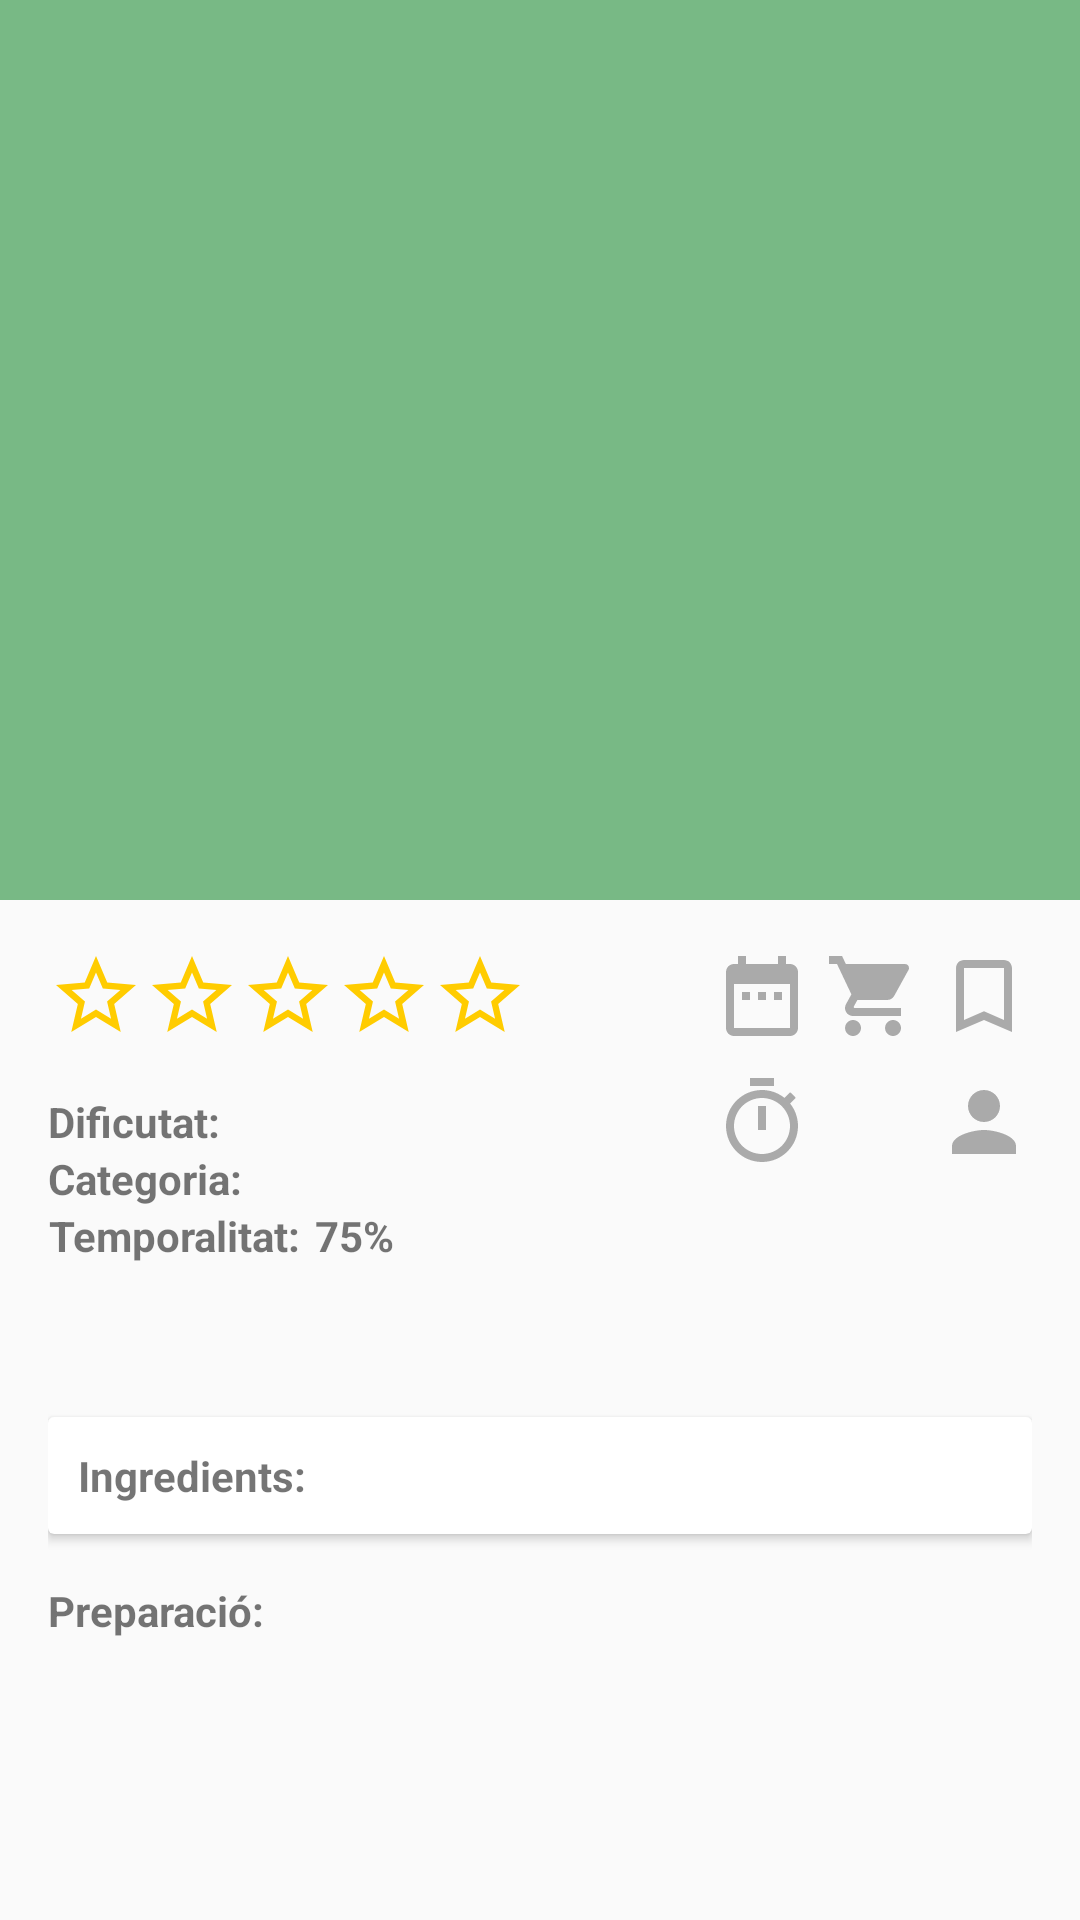

Layout XML and referenced resources for this Android screen:
<!-- AndroidManifest.xml: activity theme AppTheme.NoActionBar -->
<!-- res/layout/activity_recepta.xml -->
<?xml version="1.0" encoding="utf-8"?>
<android.support.design.widget.CoordinatorLayout xmlns:android="http://schemas.android.com/apk/res/android"
    xmlns:app="http://schemas.android.com/apk/res-auto"
    xmlns:tools="http://schemas.android.com/tools"
    android:layout_width="match_parent"
    android:layout_height="match_parent"
    android:fitsSystemWindows="true"
    tools:context="cat.detemporada.activities.ReceptaActivity">

    <include layout="@layout/collapsing_toolbar" />

    <android.support.v4.widget.NestedScrollView
        android:layout_width="match_parent"
        android:layout_height="match_parent"
        app:layout_behavior="@string/appbar_scrolling_view_behavior"
        android:layout_margin="@dimen/marge_gran">

        <RelativeLayout
            android:layout_width="match_parent"
            android:layout_height="match_parent"
            android:focusableInTouchMode="true">
            <android.support.v7.widget.AppCompatImageButton
                android:id="@+id/recepta_star1"
                android:layout_width="wrap_content"
                android:layout_height="wrap_content"
                android:src="@drawable/ic_star_empty"
                android:background="@android:color/transparent"
                android:layout_alignParentTop="true"
                android:layout_alignParentStart="true"/>

            <android.support.v7.widget.AppCompatImageButton
                android:id="@+id/recepta_star2"
                android:layout_width="wrap_content"
                android:layout_height="wrap_content"
                android:src="@drawable/ic_star_empty"
                android:background="@android:color/transparent"
                android:layout_alignParentTop="true"
                android:layout_toEndOf="@id/recepta_star1"/>

            <android.support.v7.widget.AppCompatImageButton
                android:id="@+id/recepta_star3"
                android:layout_width="wrap_content"
                android:layout_height="wrap_content"
                android:src="@drawable/ic_star_empty"
                android:background="@android:color/transparent"
                android:layout_alignParentTop="true"
                android:layout_toEndOf="@id/recepta_star2"/>

            <android.support.v7.widget.AppCompatImageButton
                android:id="@+id/recepta_star4"
                android:layout_width="wrap_content"
                android:layout_height="wrap_content"
                android:src="@drawable/ic_star_empty"
                android:background="@android:color/transparent"
                android:layout_alignParentTop="true"
                android:layout_toEndOf="@id/recepta_star3"/>

            <android.support.v7.widget.AppCompatImageButton
                android:id="@+id/recepta_star5"
                android:layout_width="wrap_content"
                android:layout_height="wrap_content"
                android:src="@drawable/ic_star_empty"
                android:background="@android:color/transparent"
                android:layout_alignParentTop="true"
                android:layout_toEndOf="@id/recepta_star4"/>

            <android.support.v7.widget.AppCompatImageButton
               android:id="@+id/recepta_icon_calendar"
               android:layout_width="wrap_content"
               android:layout_height="wrap_content"
               android:src="@drawable/ic_calendari_disabled"
               android:layout_marginEnd="@dimen/marge_petit"
               android:background="@android:color/transparent"
               android:layout_alignParentTop="true"
               android:layout_toStartOf="@id/recepta_icon_cart"/>
            <android.support.v7.widget.AppCompatImageButton
                android:id="@+id/recepta_icon_cart"
                android:layout_width="wrap_content"
                android:layout_height="wrap_content"
                android:src="@drawable/ic_cart_disabled"
                android:layout_marginEnd="@dimen/marge_petit"
                android:background="@android:color/transparent"
                android:layout_alignParentTop="true"
                android:layout_toStartOf="@id/recepta_icon_bookmark"/>
            <android.support.v7.widget.AppCompatImageButton
                android:id="@+id/recepta_icon_bookmark"
                android:layout_width="wrap_content"
                android:layout_height="wrap_content"
                android:src="@drawable/ic_bookmark_empty"
                android:background="@android:color/transparent"
                android:layout_alignParentTop="true"
                android:layout_alignParentEnd="true"/>

            <TextView
                android:id="@+id/recepta_temps"
                android:layout_width="wrap_content"
                android:layout_height="wrap_content"
                android:layout_alignStart="@id/recepta_icon_calendar"
                android:layout_below="@id/recepta_icon_calendar"
                android:textStyle="bold"
                android:layout_marginEnd="@dimen/marge_petit"
                android:layout_marginTop="10dp"
                android:drawableStart="@drawable/ic_temps"
                android:gravity="center"/>
            <TextView
                android:id="@+id/recepta_persones"
                android:layout_width="wrap_content"
                android:layout_height="wrap_content"
                android:drawableStart="@drawable/ic_persones"
                android:textStyle="bold"
                android:gravity="center"
                android:layout_marginTop="10dp"
                android:layout_below="@id/recepta_icon_calendar"
                android:layout_alignParentEnd="true"
                />
            <TextView
                android:id="@+id/recepta_dificultat_titol"
                android:layout_width="wrap_content"
                android:layout_height="wrap_content"
                android:textStyle="bold"
                android:text="@string/dificultat"
                android:gravity="center"
                android:layout_alignBaseline="@id/recepta_temps"
                android:layout_alignParentStart="true"
                />
            <TextView
                android:id="@+id/recepta_dificultat"
                android:layout_width="wrap_content"
                android:layout_height="wrap_content"
                android:textStyle="bold"
                android:textColor="@color/md_blue_900"
                android:layout_marginStart="@dimen/marge_petit"
                android:gravity="center"
                android:layout_alignBaseline="@id/recepta_dificultat_titol"
                android:layout_toEndOf="@id/recepta_dificultat_titol"
                />
            <TextView
                android:id="@+id/recepta_categoria_titol"
                android:layout_width="wrap_content"
                android:layout_height="wrap_content"
                android:text="@string/categoria"
                android:textStyle="bold"
                android:gravity="center"
                android:layout_below="@id/recepta_dificultat_titol"
                android:layout_alignParentStart="true"
                />
            <TextView
                android:id="@+id/recepta_categoria"
                android:layout_width="wrap_content"
                android:layout_height="wrap_content"
                android:textStyle="bold"
                android:gravity="center"
                android:layout_marginStart="@dimen/marge_petit"
                android:layout_below="@id/recepta_dificultat_titol"
                android:layout_toEndOf="@id/recepta_categoria_titol"
                />
            <TextView
                android:id="@+id/recepta_temporalitat_titol"
                android:layout_width="wrap_content"
                android:layout_height="wrap_content"
                android:text="@string/temporalitat"
                android:textStyle="bold"
                android:gravity="center"
                android:layout_below="@id/recepta_categoria_titol"
                android:layout_alignParentStart="true" />
            <TextView
                android:id="@+id/recepta_temporalitat"
                android:layout_width="wrap_content"
                android:layout_height="wrap_content"
                android:textStyle="bold"
                android:gravity="center"
                android:text="75%"
                android:layout_marginStart="5dp"
                android:layout_below="@id/recepta_categoria_titol"
                android:layout_toEndOf="@id/recepta_temporalitat_titol" />
            <TextView
                android:id="@+id/recepta_descripcio"
                android:layout_width="match_parent"
                android:layout_height="wrap_content"
                android:layout_marginTop="@dimen/marge_gran"
                android:ellipsize="end"
                android:layout_below="@id/recepta_temporalitat_titol"
                android:layout_alignParentStart="true" />
            <android.support.v7.widget.CardView
                android:id="@+id/recepta_ingredients"
                android:layout_width="match_parent"
                android:layout_height="wrap_content"
                android:layout_marginTop="@dimen/marge_gran"
                android:layout_below="@id/recepta_descripcio"
                android:layout_alignParentStart="true">
                <LinearLayout
                    android:layout_width="match_parent"
                    android:layout_height="match_parent"
                    android:orientation="vertical">
                    <TextView
                        android:id="@+id/recepta_ingredients_titol"
                        android:layout_width="match_parent"
                        android:layout_height="wrap_content"
                        android:drawableStart="@drawable/ic_fletxa_obert"
                        android:layout_margin="10dp"
                        android:textStyle="bold"
                        android:text="@string/ingredients"
                        android:gravity="center|start"
                        />
                    <FrameLayout
                        android:id="@+id/frame_ingredients"
                        android:layout_width="match_parent"
                        android:layout_height="wrap_content"/>
                </LinearLayout>
            </android.support.v7.widget.CardView>

            <TextView
                android:id="@+id/recepta_instruccions_titol"
                android:layout_width="match_parent"
                android:layout_height="wrap_content"
                android:layout_marginTop="@dimen/marge_gran"
                android:textStyle="bold"
                android:text="@string/preparacio"
                android:gravity="center|start"
                android:layout_below="@id/recepta_ingredients"/>
            <FrameLayout
                android:id="@+id/frame_instruccions"
                android:layout_width="match_parent"
                android:layout_height="fill_parent"
                android:layout_below="@id/recepta_instruccions_titol"/>
        </RelativeLayout>
    </android.support.v4.widget.NestedScrollView>


</android.support.design.widget.CoordinatorLayout>
<!-- res/layout/collapsing_toolbar.xml (included above) -->
<?xml version="1.0" encoding="utf-8"?>
<android.support.design.widget.AppBarLayout xmlns:android="http://schemas.android.com/apk/res/android"
    xmlns:app="http://schemas.android.com/apk/res-auto"
    xmlns:tools="http://schemas.android.com/tools"
    android:id="@+id/appBarLayout"
    android:layout_width="match_parent"
    android:layout_height="wrap_content"
    android:fitsSystemWindows="true"
    android:theme="@style/AppTheme.AppBarOverlay">

        <android.support.design.widget.CollapsingToolbarLayout
            android:id="@+id/detall_toolbar_layout"
            android:layout_width="match_parent"
            android:layout_height="300dp"
            android:fitsSystemWindows="true"
            app:contentScrim="?attr/colorPrimary"
            app:layout_scrollFlags="scroll|exitUntilCollapsed"
            app:toolbarId="@+id/toolbar">

            <ImageView
                android:id="@+id/detall_imatge"
                android:layout_width="match_parent"
                android:layout_height="fill_parent"
                android:minHeight="80dp"
                android:scaleType="centerCrop"
                android:fitsSystemWindows="true"
                app:layout_collapseMode="parallax"
                tools:ignore="ContentDescription"/>

            <android.support.v7.widget.Toolbar
                android:id="@+id/detall_toolbar"
                android:layout_width="match_parent"
                android:layout_height="?attr/actionBarSize"
                app:layout_collapseMode="pin"
                app:popupTheme="@style/AppTheme.PopupOverlay" />

        </android.support.design.widget.CollapsingToolbarLayout>

</android.support.design.widget.AppBarLayout>
<!-- resources referenced by this layout -->
<resources>
  <dimen name="marge_gran">16dp</dimen>
  <dimen name="marge_petit">5dp</dimen>
  <!-- drawable ic_bookmark_empty (drawable) -->
  <vector android:height="32dp" android:viewportHeight="24.0"
      android:viewportWidth="24.0" android:width="32dp" xmlns:android="http://schemas.android.com/apk/res/android">
      <path android:fillColor="#ffAAAAAA" android:pathData="M17,3L7,3c-1.1,0 -1.99,0.9 -1.99,2L5,21l7,-3 7,3L19,5c0,-1.1 -0.9,-2 -2,-2zM17,18l-5,-2.18L7,18L7,5h10v13z"/>
  </vector>
  <!-- drawable ic_calendari_disabled (drawable) -->
  <vector android:height="32dp" android:viewportHeight="24.0"
      android:viewportWidth="24.0" android:width="32dp" xmlns:android="http://schemas.android.com/apk/res/android">
      <path android:fillColor="#ffAAAAAA" android:pathData="M9,11L7,11v2h2v-2zM13,11h-2v2h2v-2zM17,11h-2v2h2v-2zM19,4h-1L18,2h-2v2L8,4L8,2L6,2v2L5,4c-1.11,0 -1.99,0.9 -1.99,2L3,20c0,1.1 0.89,2 2,2h14c1.1,0 2,-0.9 2,-2L21,6c0,-1.1 -0.9,-2 -2,-2zM19,20L5,20L5,9h14v11z"/>
  </vector>
  <!-- drawable ic_cart_disabled (drawable) -->
  <vector xmlns:android="http://schemas.android.com/apk/res/android"
          android:width="32dp"
          android:height="32dp"
          android:viewportWidth="24.0"
          android:viewportHeight="24.0">
      <path
          android:fillColor="#FFAAAAAA"
          android:pathData="M7,18c-1.1,0 -1.99,0.9 -1.99,2S5.9,22 7,22s2,-0.9 2,-2 -0.9,-2 -2,-2zM1,2v2h2l3.6,7.59 -1.35,2.45c-0.16,0.28 -0.25,0.61 -0.25,0.96 0,1.1 0.9,2 2,2h12v-2L7.42,15c-0.14,0 -0.25,-0.11 -0.25,-0.25l0.03,-0.12 0.9,-1.63h7.45c0.75,0 1.41,-0.41 1.75,-1.03l3.58,-6.49c0.08,-0.14 0.12,-0.31 0.12,-0.48 0,-0.55 -0.45,-1 -1,-1L5.21,4l-0.94,-2L1,2zM17,18c-1.1,0 -1.99,0.9 -1.99,2s0.89,2 1.99,2 2,-0.9 2,-2 -0.9,-2 -2,-2z"/>
  </vector>
  <!-- drawable ic_persones (drawable) -->
  <vector android:height="32dp" android:viewportHeight="24.0"
      android:viewportWidth="24.0" android:width="32dp" xmlns:android="http://schemas.android.com/apk/res/android">
      <path android:fillColor="#ffAAAAAA" android:pathData="M12,12c2.21,0 4,-1.79 4,-4s-1.79,-4 -4,-4 -4,1.79 -4,4 1.79,4 4,4zM12,14c-2.67,0 -8,1.34 -8,4v2h16v-2c0,-2.66 -5.33,-4 -8,-4z"/>
  </vector>
  <!-- drawable ic_star_empty (drawable) -->
  <vector android:height="32dp" android:viewportHeight="24.0"
      android:viewportWidth="24.0" android:width="32dp" xmlns:android="http://schemas.android.com/apk/res/android">
      <path android:fillColor="#ffffcc00" android:pathData="M22,9.24l-7.19,-0.62L12,2 9.19,8.63 2,9.24l5.46,4.73L5.82,21 12,17.27 18.18,21l-1.63,-7.03L22,9.24zM12,15.4l-3.76,2.27 1,-4.28 -3.32,-2.88 4.38,-0.38L12,6.1l1.71,4.04 4.38,0.38 -3.32,2.88 1,4.28L12,15.4z"/>
  </vector>
  <!-- drawable ic_temps (drawable) -->
  <vector android:height="32dp" android:viewportHeight="24.0"
      android:viewportWidth="24.0" android:width="32dp" xmlns:android="http://schemas.android.com/apk/res/android">
      <path android:fillColor="#ffAAAAAA" android:pathData="M15,1L9,1v2h6L15,1zM11,14h2L13,8h-2v6zM19.03,7.39l1.42,-1.42c-0.43,-0.51 -0.9,-0.99 -1.41,-1.41l-1.42,1.42C16.07,4.74 14.12,4 12,4c-4.97,0 -9,4.03 -9,9s4.02,9 9,9 9,-4.03 9,-9c0,-2.12 -0.74,-4.07 -1.97,-5.61zM12,20c-3.87,0 -7,-3.13 -7,-7s3.13,-7 7,-7 7,3.13 7,7 -3.13,7 -7,7z"/>
  </vector>
  <string name="categoria">Categoria:</string>
  <string name="dificultat">Dificutat:</string>
  <string name="ingredients">Ingredients:</string>
  <string name="preparacio">Preparació:</string>
  <string name="temporalitat">Temporalitat:</string>
  <style name="AppTheme.AppBarOverlay" parent="ThemeOverlay.AppCompat.Dark.ActionBar" />
  <style name="AppTheme.PopupOverlay" parent="ThemeOverlay.AppCompat.Light" />
  <style name="AppTheme.NoActionBar">
          <item name="windowActionBar">false</item>
          <item name="windowNoTitle">true</item>
      </style>
</resources>
